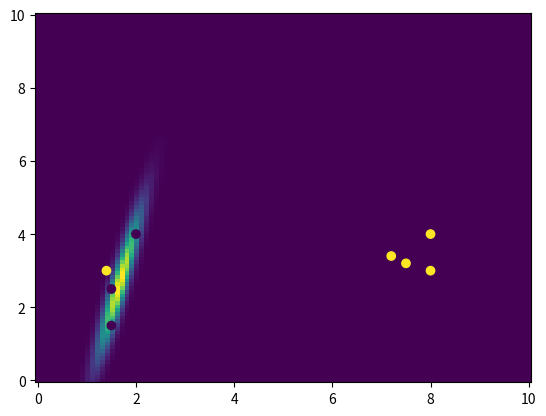

Recreate this plot in Python.
import numpy as np 
import pandas as pd 
import matplotlib.pyplot as plt 

def general_gaussian_probability(x_vec,mu_vec,sigma_mat): 
	arr_tmp = x_vec - mu_vec
	inv_sig = np.linalg.inv(sigma_mat)
	det_sig = np.linalg.det(sigma_mat)
	dim = len(x_vec)
	
	dot1 = np.matmul(inv_sig,arr_tmp).T
	dot2 = np.matmul(dot1,arr_tmp)
	dot2 = -0.5*dot2
	res = 1/((2*np.pi)**(dim/2) * det_sig**(0.5))  * np.exp(dot2)
	
	return res
	

class GaussianMixture : 
	
	def __init__(self,n_class):
		self.sigma_list = None 
		self.mu_list = None 
		self.n_classes = n_class
		self.class_proportions = None
		
	def initialise_attributes(self,x):
		
		split_list = np.array_split(x,self.n_classes)
		self.update(split_list,np.size(x,0))
		
	def update(self,split_list,data_size): 
		mu_list = []
		sigma_list = []
		proportion_list = []
		for split in split_list : 
			sigma = np.cov(split.T)
			mu= np.mean(split,axis = 0)
			proportion = np.size(split,0)/data_size
			sigma_list.append(sigma)
			mu_list.append(mu)
			proportion_list.append(proportion)
		self.mu_list = mu_list
		self.sigma_list = sigma_list
		self.class_proportions = proportion_list
		
	def utils_disp_shapes(self): 
		for i in range(self.n_classes):
			print('Class '+ str(i))
			print('mu ::: ', np.shape(self.mu_list[i]))
			print('sigma: ', np.shape(self.sigma_list[i]))
			
	def compute_law(self,x_array,mu, sigma): 
		return np.array([general_gaussian_probability(x_array[i,:],mu,sigma) for i in range(np.size(x_array,0))])
			
	def predict_proba(self,input_data): 
		probabilities = np.zeros((np.size(input_data,0),self.n_classes))
		for k in range(self.n_classes) : 
			arr_tmp = self.class_proportions[k]*self.compute_law(input_data,self.mu_list[k],self.sigma_list[k])
			probabilities[:,k] = arr_tmp
			probabilities[:,k] /= np.sum([self.class_proportions[j]*self.compute_law(input_data,self.mu_list[j],self.sigma_list[j]) for j in range(self.n_classes)])
		#denominator = np.sum(self.class_proportions*probabilities,axis = 1)
		#probabilities = np.divide(probabilities,np.expand_dims(denominator,axis = 1))
		return probabilities
	
	def predict(self,input_data) : 
		probabilities = self.predict_proba(input_data)
		classes = np.argmax(probabilities,axis = 1)
		print(classes)
		return classes
		
	def predict_split(self,input_data):
		 classes = self.predict(input_data)
		 split_list = [input_data[np.argwhere(classes == i).squeeze(),:] for i in range(self.n_classes) ]
		 return split_list
		 
	def fit(self,input_data,max_iter = 100): 
		self.initialise_attributes(input_data)
		data_size = np.size(input_data,0)
		data_dim = np.size(input_data,1)
		stop_criterion = False 
		prev_mu = [np.zeros(data_dim) for i in range(self.n_classes)]
		prev_sigma = [np.zeros((data_dim,data_dim)) for i in range(self.n_classes)]
		n = 0
		while not stop_criterion and (n < max_iter) : 
			print(n)
			split_list = self.predict_split(input_data)
			self.update(split_list,data_size)
			
			prev_mu = self.mu_list
			prev_sigma = self.sigma_list
			
			stop_criterion = False
			
			n = n + 1
			
			
		
	

if __name__ == '__main__':
	data_vec = np.array([[2,4],[8,3],[1.5,1.5],[1.5,2.5],[1.4,3],[7.5,3.2],[8,4],[7.2,3.4]])
	
	gm = GaussianMixture(2)
	
	gm.fit(data_vec)
	
	x = np.linspace(0,10,100)
	xv, yv = np.meshgrid(x,x)
	print(xv.shape,yv.shape)
	proba = np.zeros((100,100))
	print(proba.shape)
	for i in range(100): 
		for j in range(100):
			proba[i,j] = general_gaussian_probability(np.array([xv[i,j],yv[i,j]]), gm.mu_list[0], gm.sigma_list[0] )
	
	plt.pcolormesh(xv,yv,proba)
	plt.scatter(data_vec[:,0],data_vec[:,1],c=gm.predict(data_vec))
	plt.show()


	
	
	

	

	
	
	
